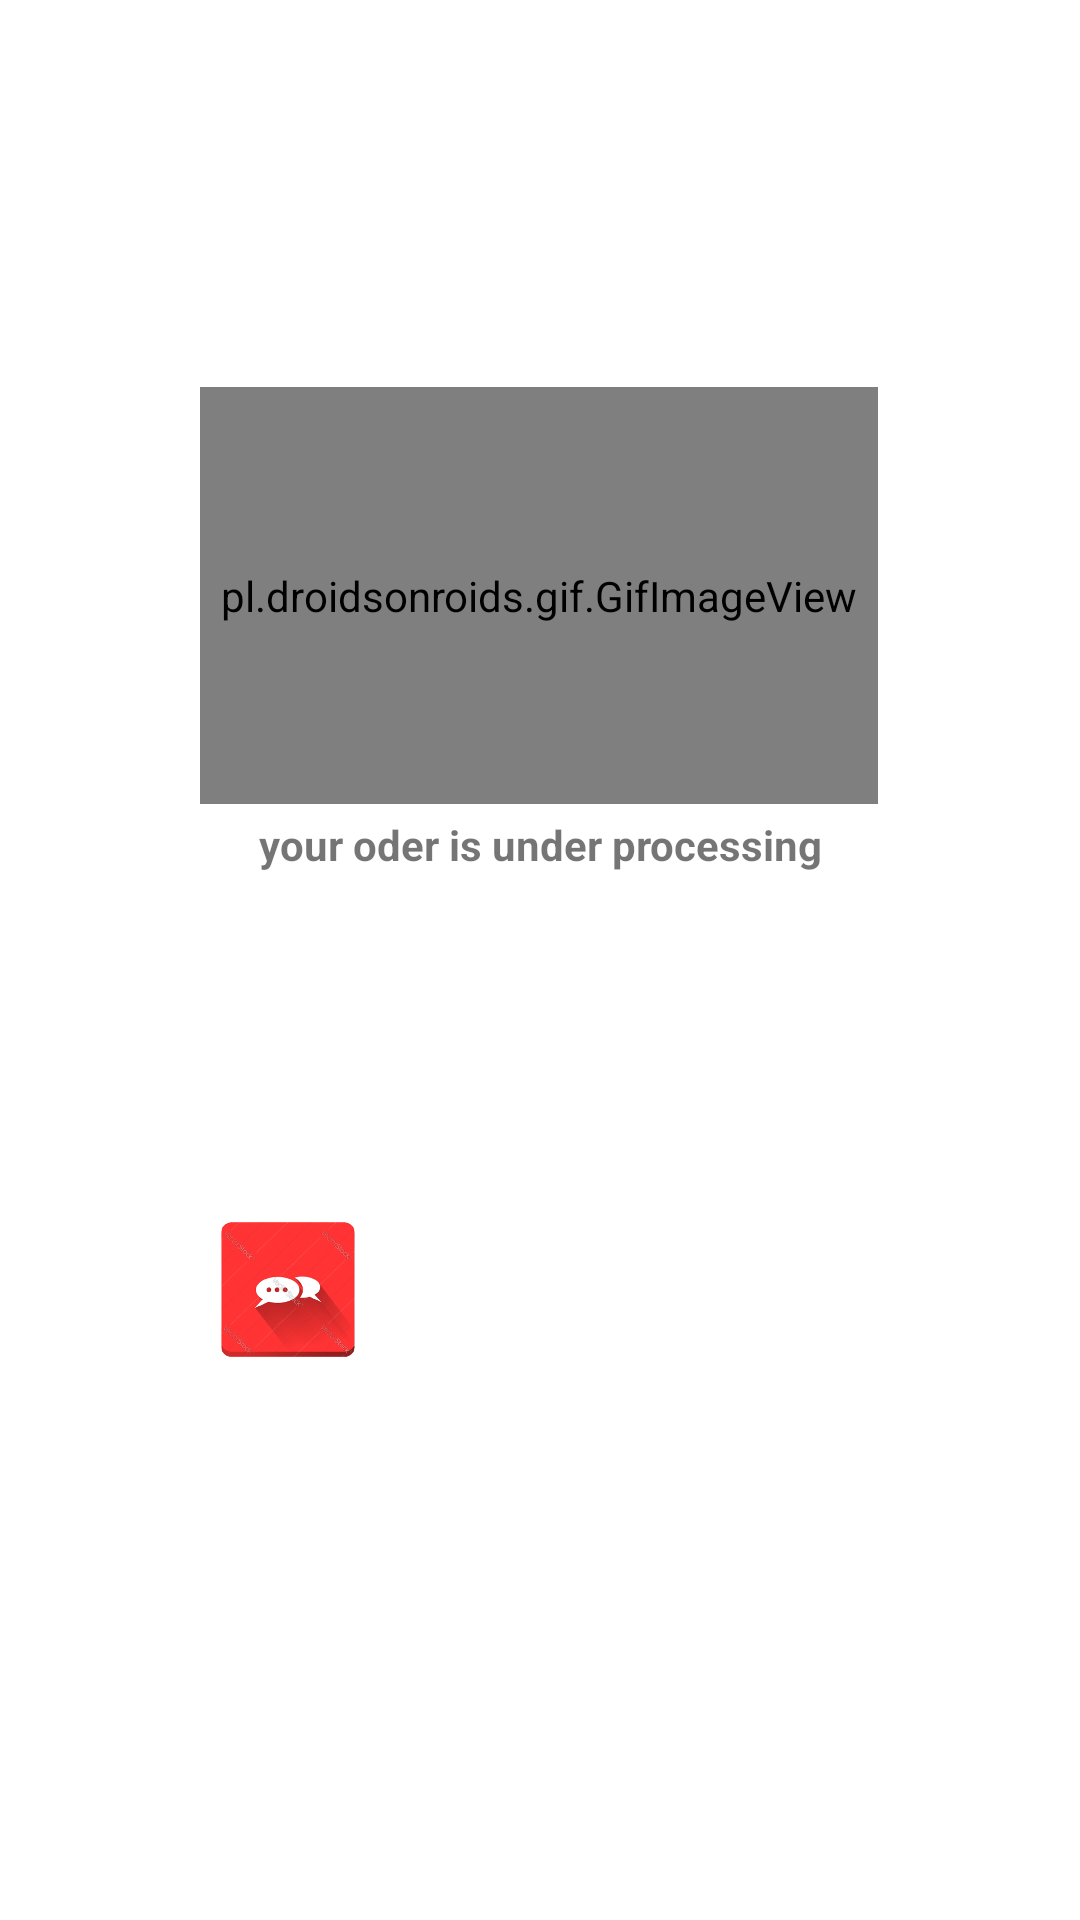

Write the Android layout XML for this screen, with the resource values it uses.
<!-- AndroidManifest.xml: application theme Theme.Mechfinder -->
<!-- res/layout/activity_orderhistory_proceesing.xml -->
<?xml version="1.0" encoding="utf-8"?>
<androidx.constraintlayout.widget.ConstraintLayout xmlns:android="http://schemas.android.com/apk/res/android"
    xmlns:app="http://schemas.android.com/apk/res-auto"
    xmlns:tools="http://schemas.android.com/tools"
    android:layout_width="match_parent"
    android:layout_height="match_parent"
    android:background="#fff"
    tools:context=".orderhistory_proceesing">

    <TextView
        android:id="@+id/textView14"
        android:layout_width="0dp"
        android:layout_height="wrap_content"
        android:layout_marginStart="16dp"
        android:layout_marginTop="272dp"
        android:layout_marginEnd="16dp"
        android:gravity="center"
        android:text="your oder is under processing"
        android:textSize="14dp"
        android:textStyle="bold"
        app:layout_constraintEnd_toEndOf="parent"
        app:layout_constraintHorizontal_bias="0.0"
        app:layout_constraintStart_toStartOf="parent"
        app:layout_constraintTop_toTopOf="parent" />

    <pl.droidsonroids.gif.GifImageView
        android:id="@+id/loading"
        android:layout_width="226dp"
        android:layout_height="139dp"
        android:layout_marginStart="16dp"
        android:layout_marginEnd="16dp"
        android:layout_marginBottom="4dp"
        android:src="@drawable/loadingff"
        app:layout_constraintBottom_toTopOf="@+id/textView14"
        app:layout_constraintEnd_toEndOf="parent"
        app:layout_constraintHorizontal_bias="0.496"
        app:layout_constraintStart_toStartOf="parent">

    </pl.droidsonroids.gif.GifImageView>

    <ImageView
        android:id="@+id/imageView25"
        android:layout_width="103dp"
        android:layout_height="59dp"
        android:layout_marginTop="108dp"
        android:src="@drawable/chatlast"
        app:layout_constraintBottom_toBottomOf="parent"
        app:layout_constraintEnd_toEndOf="parent"
        app:layout_constraintHorizontal_bias="0.175"
        app:layout_constraintStart_toStartOf="parent"
        app:layout_constraintTop_toBottomOf="@+id/textView14"
        app:layout_constraintVertical_bias="0.003" />

</androidx.constraintlayout.widget.ConstraintLayout>
<!-- resources referenced by this layout -->
<resources>
  <!-- drawable chatlast: png bitmap (drawable, 125578 bytes) -->
  <!-- drawable loadingff: gif bitmap (drawable, 88849 bytes) -->
  <style name="Theme.Mechfinder" parent="Theme.MaterialComponents.DayNight.DarkActionBar">
          
          <item name="colorPrimary">@color/purple_500</item>
          <item name="colorPrimaryVariant">@color/purple_700</item>
          <item name="colorOnPrimary">@color/white</item>
          
          <item name="colorSecondary">@color/teal_200</item>
          <item name="colorSecondaryVariant">@color/teal_700</item>
          <item name="colorOnSecondary">@color/black</item>
          
          <item name="android:statusBarColor" tools:targetApi="l">?attr/colorPrimaryVariant</item>
          
      </style>
  <color name="purple_500">#ffffff</color>
  <color name="purple_700">#FF3700B3</color>
  <color name="white">#FFFFFFFF</color>
  <color name="teal_200">#FF03DAC5</color>
  <color name="teal_700">#FF018786</color>
  <color name="black">#FF000000</color>
</resources>
